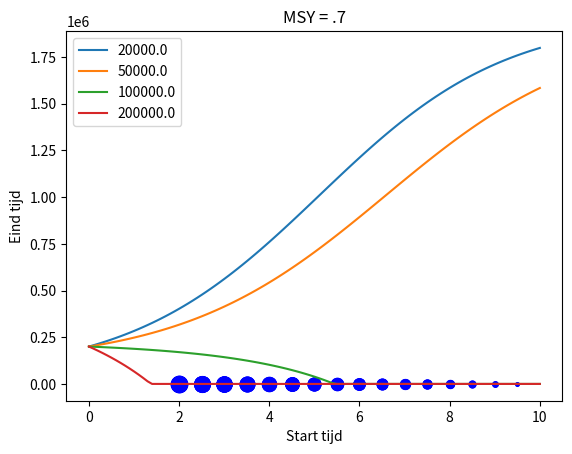

Generate this figure with matplotlib:
import matplotlib.pyplot as plt
import numpy as np

fish_plots = []
harvest_rates = [2e4, 5e4, 1e5, 2e5] # tons/year

def logistic_growth():
    max_growth_rate = 0.5 # per year
    carrying_capacity = 2e6

    end_time = 10 # years
    h = 0.1 # years
    num_steps = int(end_time/h)
    times = h * np.array(range(num_steps+1))

    fish = np.zeros([num_steps+1]) # tons
    fish[0] = 2e5

    for harvest_rate in harvest_rates:
        is_extinct = False
        for step in range(num_steps):
            if is_extinct:
                fish[step+1] = 0
            else:
                fish[step+1] = (fish[step] + (h * max_growth_rate) * (1-(fish[step]/carrying_capacity)) * fish[step]) - (harvest_rate * h)
                if fish[step+1] <= 0:
                    is_extinct = True
                    fish[step+1] = 0
        fish_plots.append(plt.plot(times, fish, label=harvest_rate))

    return fish


def harvest():
    maximum_growth_rate = 0.5  # 1 / year
    carrying_capacity = 2e6  # tons
    maximum_harvest_rate = .7 * 2.5e5  # tons / year

    end_time = 10.  # years
    h = 0.1  # years
    num_steps = int(end_time / h)

    fish = np.zeros(num_steps + 1) # tons
    fish[0] = 2e5

    results = []

    for ramp_start in np.arange(2., 10.01, 0.5):
        for ramp_end in np.arange(ramp_start, 10.01, 0.5):
            total_harvest = 0
            is_extinct = False
            for step in range(num_steps):
                time = step * h
                harvest_factor = 0.0
                if time > ramp_end:
                    harvest_factor = 1.0
                elif time > ramp_start:
                    harvest_factor = (time - ramp_start) / (ramp_end - ramp_start)

                harvest_rate = harvest_factor * maximum_harvest_rate

                if is_extinct:
                    fish[step+1] = 0.
                    current_harvest = 0
                else:
                    current_harvest = h * harvest_rate
                    fish[step+1] = fish[step] + h * (maximum_growth_rate * (1. - fish[step] / carrying_capacity) * fish[step] - harvest_rate)
                if fish[step+1] <= 0.:
                    is_extinct = True
                total_harvest += current_harvest
            results.append([ramp_start, ramp_end, total_harvest])
    return results

results = harvest()

for result in results:
    plt.scatter(x=result[0], y=result[1],s=result[2] / 10000, color='b')
    plt.xlabel("Start tijd")
    plt.ylabel("Eind tijd")
plt.title(label='MSY = .7')
plt.show()


logistic_growth()


# CODE FOR LOGISTIC GROWTH
plot1, = fish_plots[0]
plot2, = fish_plots[1]
plot3, = fish_plots[2]
plot4, = fish_plots[3]

plt.legend()
#axes = plt.gca()
#axes.set_xlabel('Time in years')
#axes.set_ylabel('Amount of fish')

plt.show()

